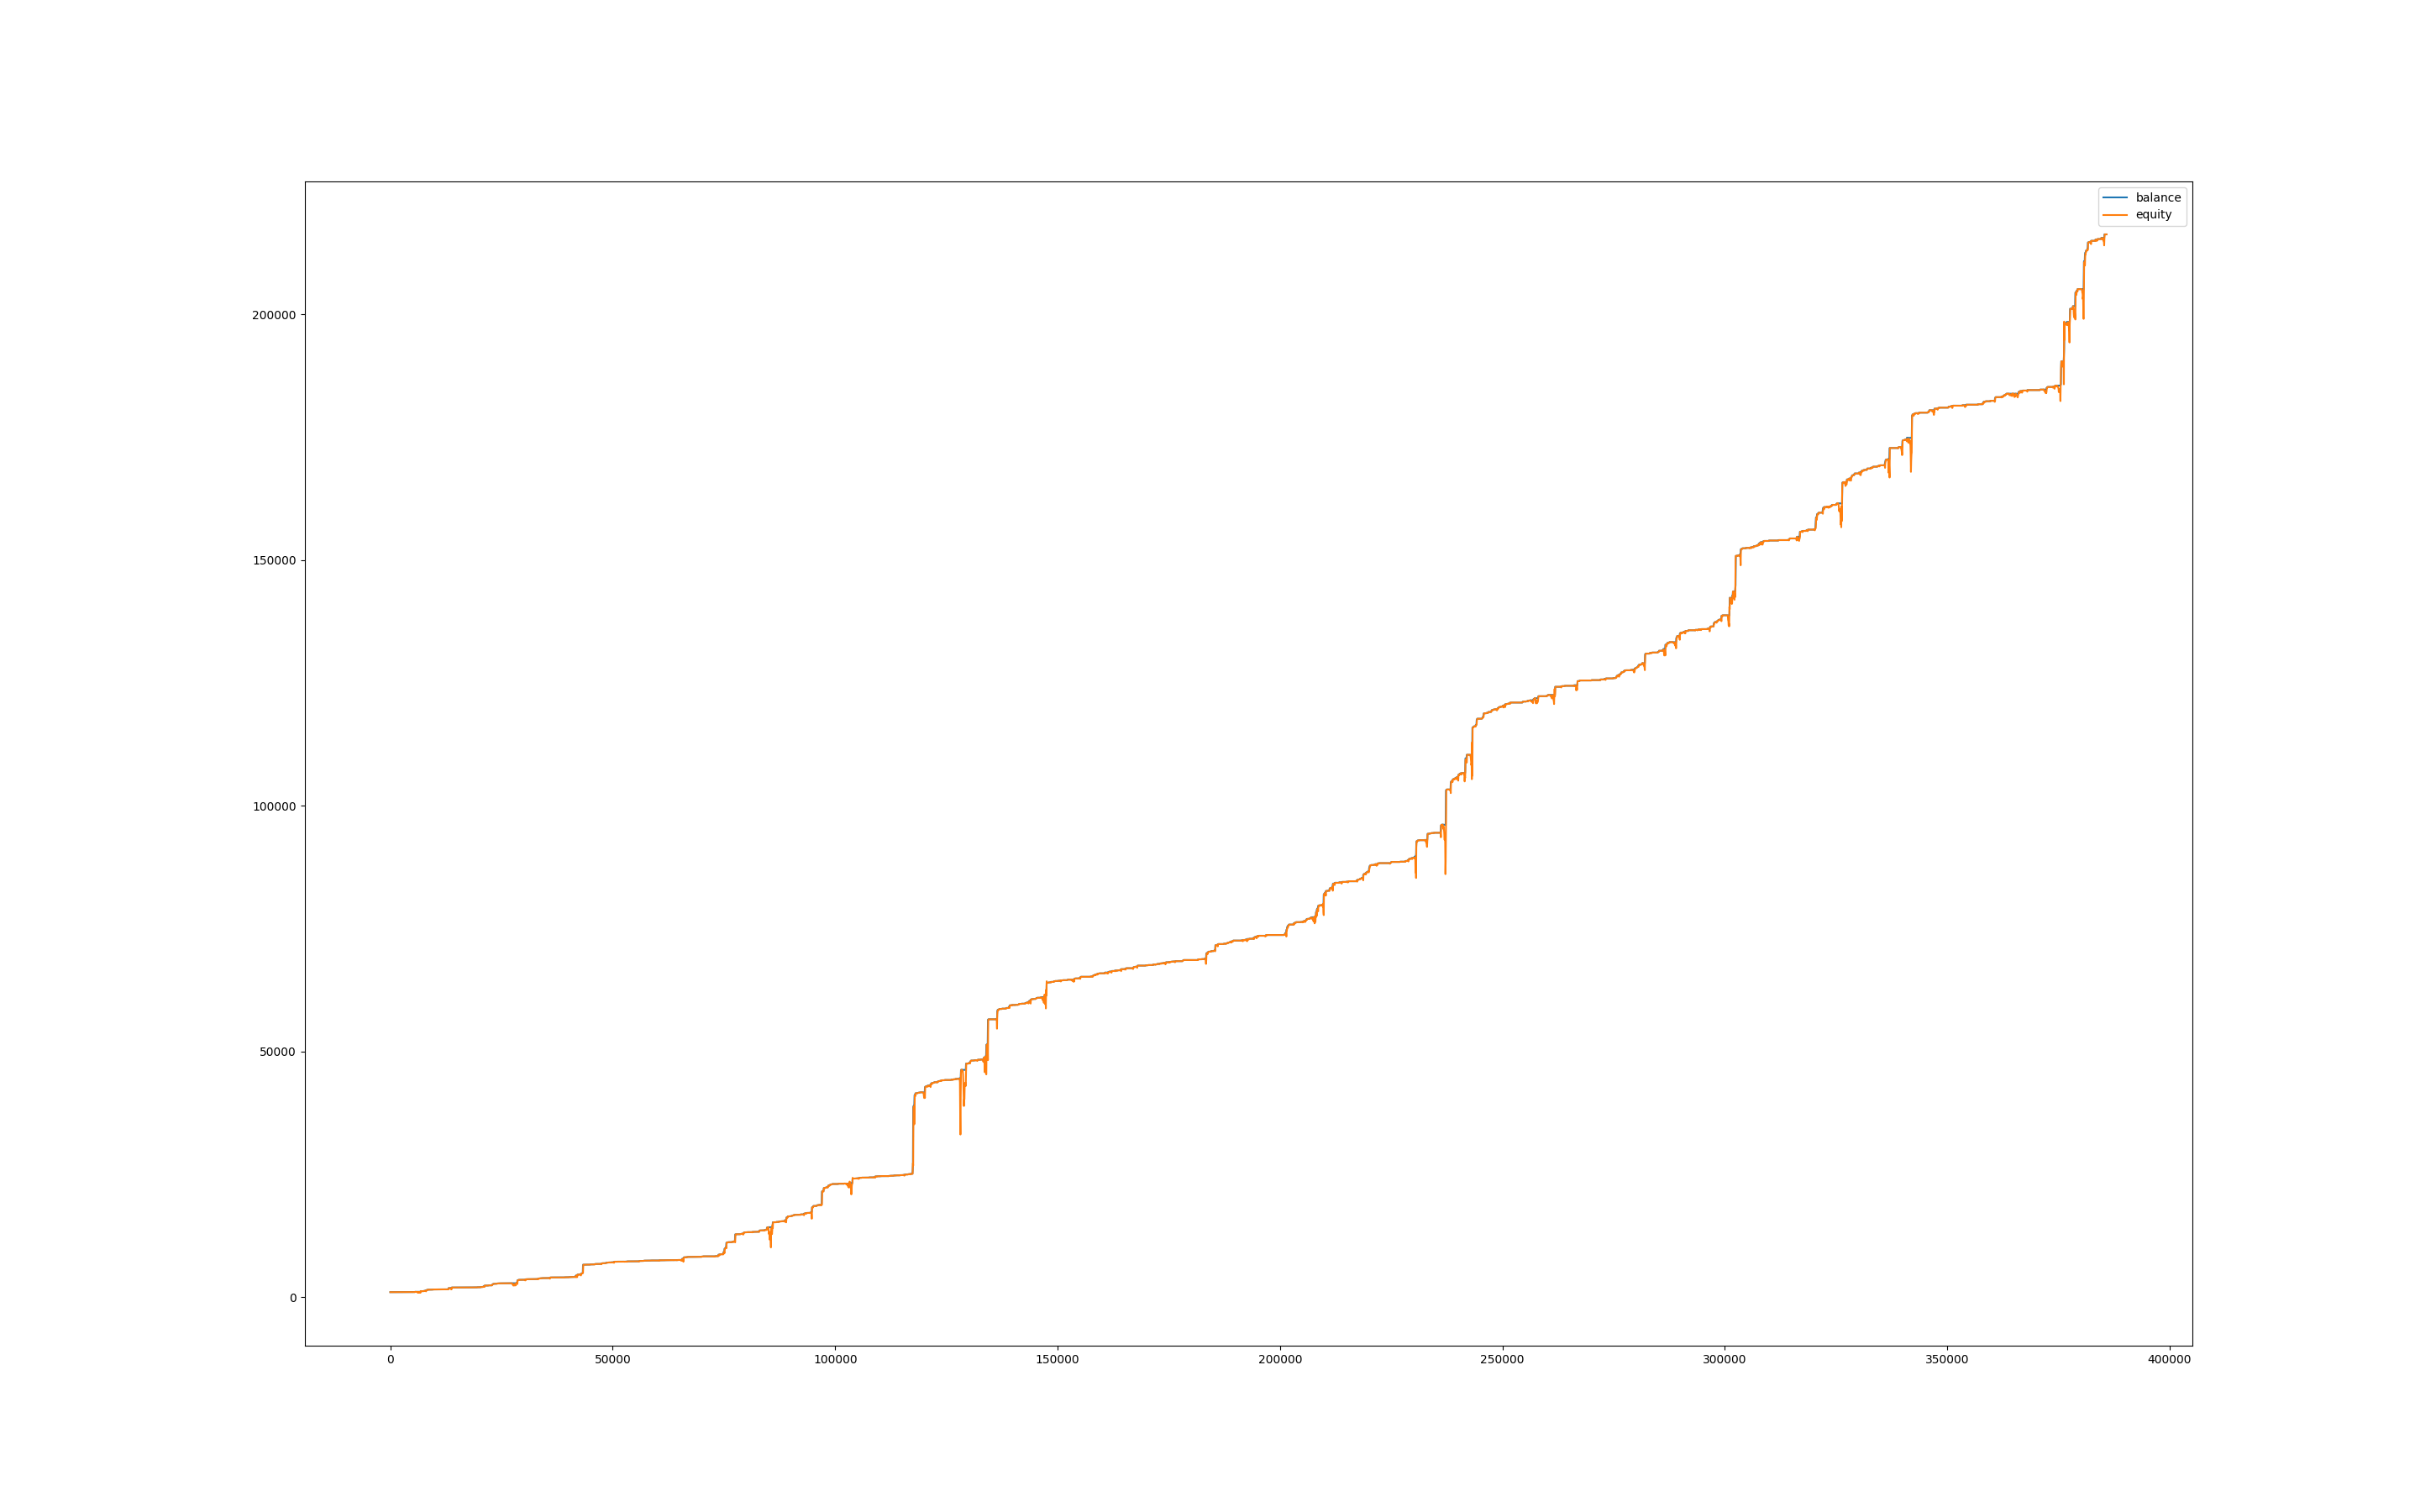

Source data for this figure (header and first rows):
, balance, equity, balance_btc, equity_btc
0, 1001, 1000, 0.0, 0.0
60, 1001, 999.3, 0.0, -1.389
120, 1001, 998.9, 0.0, -1.737
180, 1001, 1001, 0.0, 0.0
240, 1001, 1001, 0.0, -0.3891
300, 1001, 999.7, 0.0, -1.524
360, 1001, 997.8, 0.0, -3.44
420, 1001, 997.4, 0.0, -3.831
480, 1001, 997.7, 0.0, -3.458
540, 1001, 996.3, 0.0, -4.864
600, 1001, 999.1, 0.0, -2.089
660, 1003, 1003, 0.0, 0.0
720, 1003, 1003, 0.0, 0.0
780, 1003, 1003, 0.0, 0.0
840, 1003, 1003, 0.0, 0.0
900, 1004, 1003, 0.0, 0.0
960, 1004, 1003, 0.0, -0.9756
1020, 1004, 1002, 0.0, -1.626
1080, 1004, 1003, 0.0, -0.9431
1140, 1004, 1004, 0.0, 0.0
1200, 1004, 1004, 0.0, 0.0
1260, 1004, 1004, 0.0, 0.0
1320, 1004, 1004, 0.0, 0.0
1380, 1004, 1004, 0.0, 0.0
1440, 1004, 1004, 0.0, 0.0
1500, 1004, 1004, 0.0, 0.0
1560, 1004, 1004, 0.0, 0.0
1620, 1004, 1004, 0.0, 0.0
1680, 1004, 1004, 0.0, 0.0
1740, 1004, 1004, 0.0, 0.0
1800, 1004, 1004, 0.0, 0.0
1860, 1005, 1004, 0.0, 0.0
1920, 1006, 1005, 0.0, 0.0
1980, 1006, 1006, 0.0, 0.2543
2040, 1007, 1007, 0.0, 0.2232
2100, 1007, 1007, 0.0, -0.0104
2160, 1007, 1007, 0.0, 0.0
2220, 1007, 1007, 0.0, 0.0
2280, 1010, 1007, 0.0, 0.0
2340, 1010, 1010, 0.0, 0.0
2400, 1011, 1010, 0.0, 0.0
2460, 1012, 1011, 0.0, 0.06276
2520, 1012, 1012, 0.0, 0.0
2580, 1012, 1012, 0.0, 0.0105
2640, 1012, 1011, 0.0, -0.9503
2700, 1012, 1011, 0.0, -0.6143
2760, 1012, 1011, 0.0, -0.8295
2820, 1012, 1011, 0.0, -0.8505
2880, 1013, 1013, 0.0, 0.0
2940, 1013, 1012, 0.0, -1.24
3000, 1014, 1012, 0.0, -0.947
3060, 1014, 1014, 0.0, 0.0
3120, 1014, 1014, 0.0, 0.0
3180, 1014, 1014, 0.0, 0.0
3240, 1014, 1014, 0.0, 0.0
3300, 1014, 1014, 0.0, 0.0
3360, 1014, 1014, 0.0, 0.0
3420, 1014, 1013, 0.0, -0.6095
3480, 1014, 1014, 0.0, 0.0
3540, 1015, 1015, 0.0, 0.4036
... 6,371 more rows
